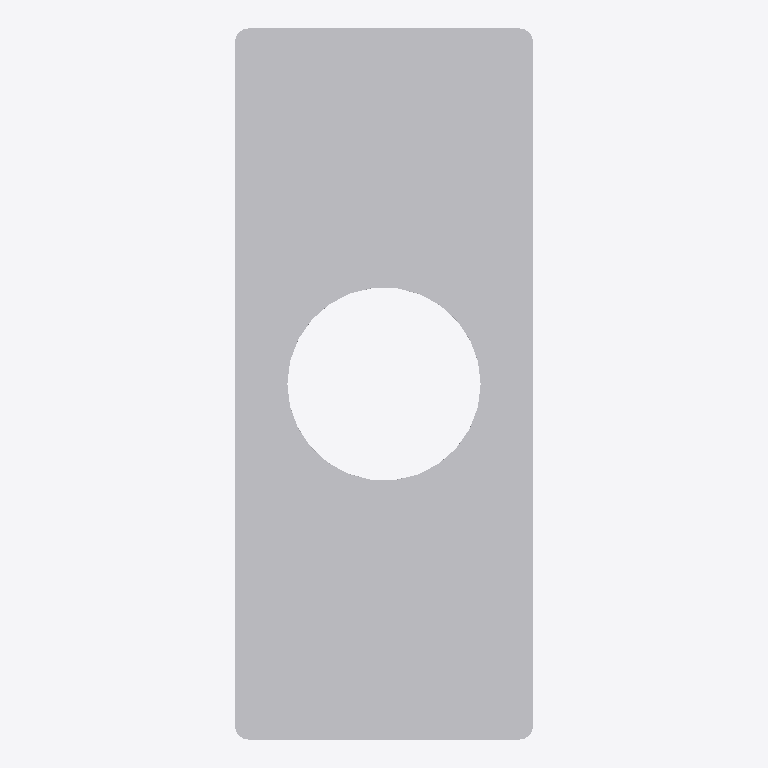
Plan cut of the same IFC building model at storey 'FUR' (level 0.00 m, cut at 1.40 m), seen from above with north up, elements coloured by IFC class: 1 other element (light grey). No cut surface shows.
Extent 0.088 m × 0.210 m × 0.105 m (x, y, z). Storeys (2): FUR at 0.00 m; BATHM at 0.00 m. Elements (1): 1 IfcSanitaryTerminal.

HEADER;
FILE_DESCRIPTION(('ViewDefinition [CoordinationView]'),'2;1');
FILE_NAME('','2026-09-09T18:14:47',(''),(''),'IfcOpenShell 0.8.4-e8eb5e4','IfcOpenShell 0.8.4-e8eb5e4','');
FILE_SCHEMA(('IFC4'));
ENDSEC;
DATA;
#1=IFCPROJECT('3hFmn2ED14Ofwsj$DzZ0HC',$,'My Project',$,$,$,$,(#2,#7),#8);
#16=IFCSITE('3iWnpcHW54tQCcUMk_yOsj',$,'My Site',$,$,#17,$,$,$,$,$,$,$,$);
#22=IFCBUILDING('0aVVbcf_9A9x07_Nod0gAP',#23,'My Building',$,$,#28,$,$,$,$,$,$);
#33=IFCBUILDINGSTOREY('1VjEk5I8XFmfiAYaLk_F_7',#34,'FUR',$,$,#35,$,$,$,$);
#40=IFCBUILDINGSTOREY('0HiMVAajv8xAARS233qDTe',#41,'BATHM',$,$,#42,$,$,$,$);
#1274=IFCSANITARYTERMINAL('2jjNIn9gHBYwNSWwlM5T_i',#1275,'SanitaryTerminal',$,$,#1276,#1281,$,$);
ENDSEC;
